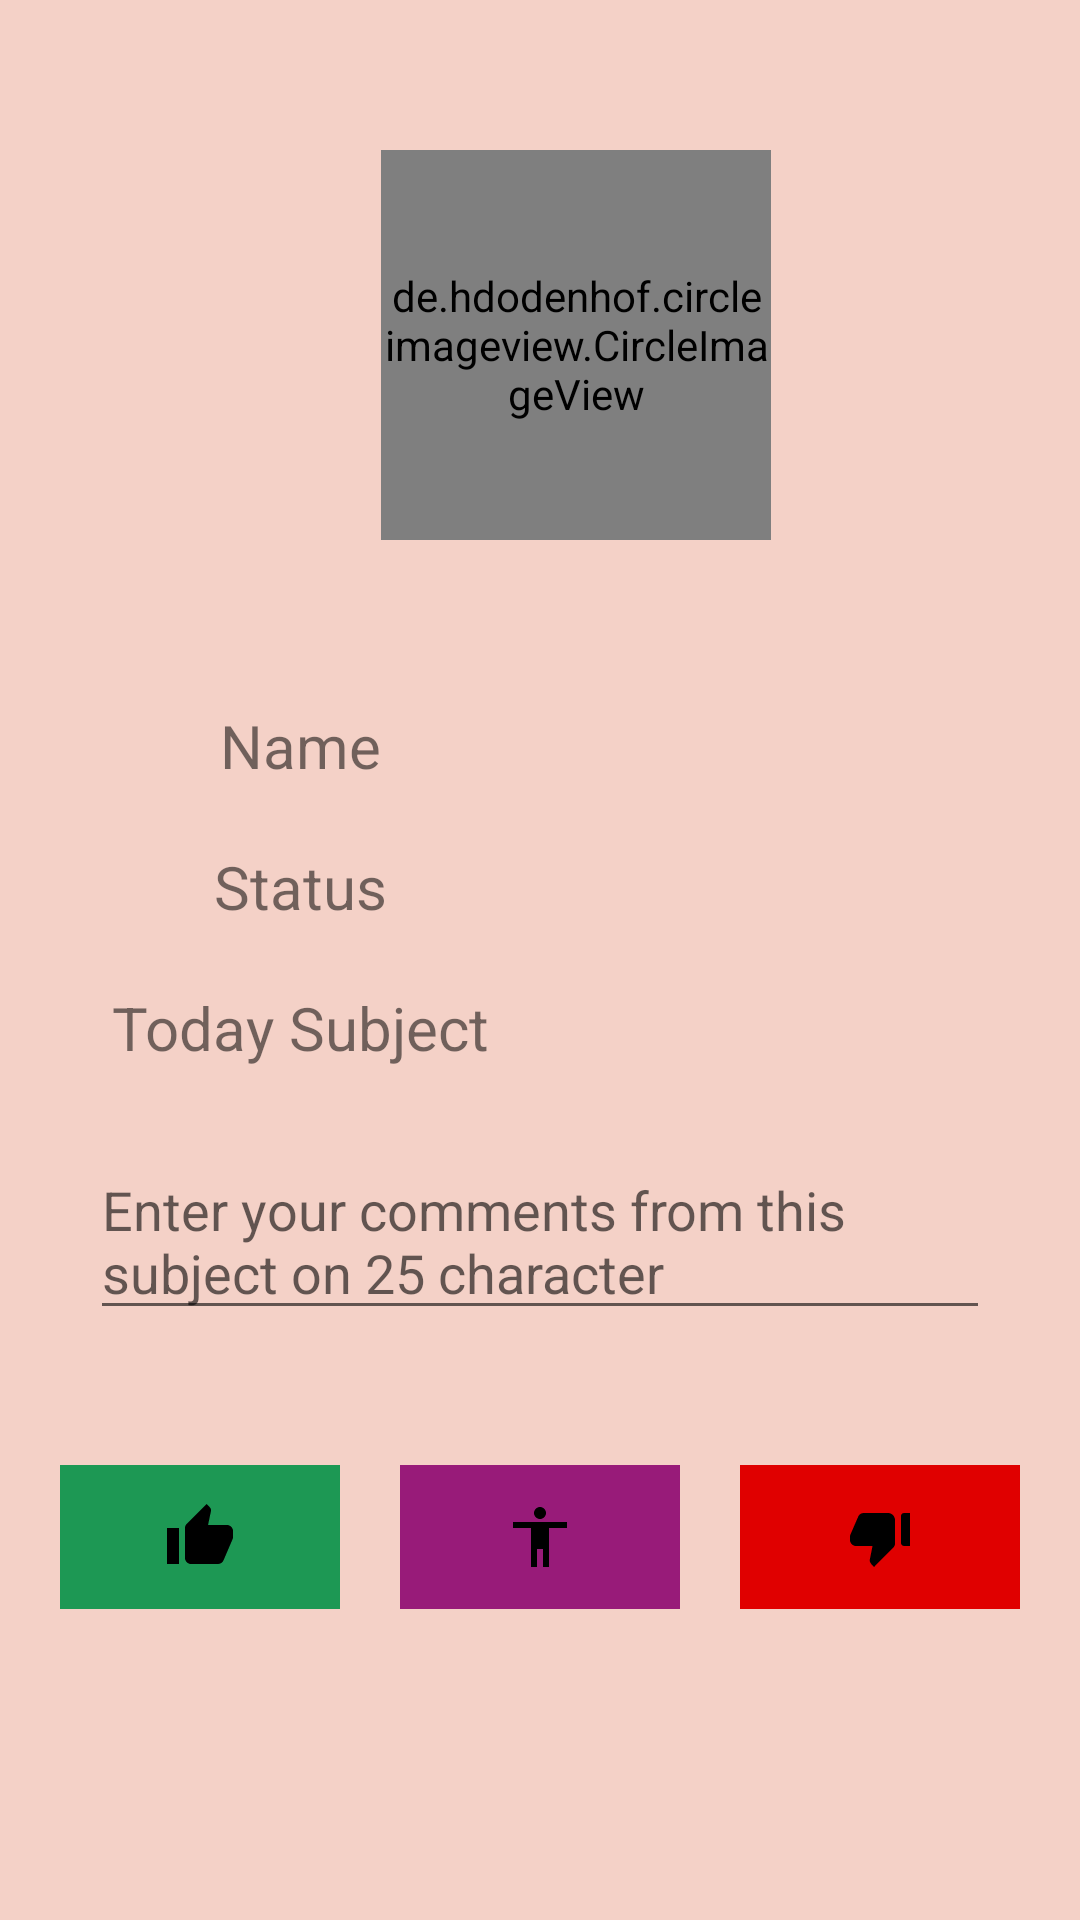

Layout XML and referenced resources for this Android screen:
<!-- AndroidManifest.xml: application theme Theme.VotingPro -->
<!-- res/layout/activity_voting_ballot.xml -->
<?xml version="1.0" encoding="utf-8"?>
<LinearLayout xmlns:android="http://schemas.android.com/apk/res/android"
    xmlns:app="http://schemas.android.com/apk/res-auto"
    xmlns:tools="http://schemas.android.com/tools"
    android:layout_width="match_parent"
    android:layout_height="match_parent"
    android:orientation="vertical"
    android:background="@color/background"
    tools:context=".Activitys.VotingBallotActivity">

    <de.hdodenhof.circleimageview.CircleImageView xmlns:app="http://schemas.android.com/apk/res-auto"
        android:id="@+id/profile_image_VB"
        android:layout_width="130dp"
        android:layout_height="130dp"
        android:layout_gravity="center_horizontal"
        android:layout_marginLeft="12dp"
        android:layout_marginTop="50dp"
        android:layout_marginBottom="15dp"
        android:src="@drawable/ic_launcher_background"
        app:civ_border_color="#FF000000"
        app:civ_border_width="2dp" />

    <LinearLayout
        android:layout_width="match_parent"
        android:layout_height="wrap_content"
        android:layout_marginLeft="20dp"
        android:layout_marginTop="40dp"
        android:layout_marginRight="20dp"
        android:orientation="horizontal">

        <TextView
            android:layout_width="0dp"
            android:layout_height="wrap_content"
            android:layout_weight="1"
            android:gravity="center_horizontal"
            android:text="Name"
            android:textSize="20sp" />

        <TextView
            android:id="@+id/tvName_VB"
            android:layout_width="0dp"
            android:layout_height="wrap_content"
            android:layout_weight="1"
            android:textSize="20sp" />
    </LinearLayout>

    <LinearLayout
        android:layout_width="match_parent"
        android:layout_height="wrap_content"
        android:layout_marginLeft="20dp"
        android:layout_marginTop="20dp"
        android:layout_marginRight="20dp"
        android:orientation="horizontal">

        <TextView
            android:id="@+id/textView4"
            android:layout_width="0dp"
            android:layout_height="wrap_content"
            android:layout_weight="1"
            android:gravity="center_horizontal"
            android:text="Status"
            android:textSize="20sp" />

        <TextView
            android:id="@+id/tvStatus_VB"
            android:layout_width="0dp"
            android:layout_height="wrap_content"
            android:layout_weight="1"
            android:textSize="20sp" />
    </LinearLayout>

    <LinearLayout
        android:layout_width="match_parent"
        android:layout_height="wrap_content"
        android:layout_marginLeft="20dp"
        android:layout_marginTop="20dp"
        android:layout_marginRight="20dp"
        android:orientation="horizontal">

        <TextView
            android:layout_width="0dp"
            android:layout_height="wrap_content"
            android:layout_weight="1"
            android:gravity="center_horizontal"
            android:text="@string/today_subject"
            android:textSize="20sp" />

        <TextView
            android:id="@+id/tvTodaySubject_VB"
            android:layout_width="0dp"
            android:layout_height="wrap_content"
            android:layout_weight="1"
            android:textSize="20sp" />
    </LinearLayout>

    <MultiAutoCompleteTextView
        android:id="@+id/etComments_VB"
        android:layout_width="match_parent"
        android:layout_height="wrap_content"
        android:layout_marginTop="25dp"
        android:layout_marginLeft="30dp"
        android:layout_marginRight="30dp"
        android:layout_marginBottom="25dp"
        android:hint="@string/enter_your_comments_from_this_subject_on_25_character" />

    
    <TextView
        android:id="@+id/tvMsg_VB"
        android:layout_width="wrap_content"
        android:layout_height="wrap_content"
        android:layout_gravity="center_horizontal"
        android:layout_marginTop="30dp"
        android:layout_marginLeft="25dp"
        android:textStyle="bold"
        android:text="The voting of this subject already completed"
        android:textSize="25sp"
        android:visibility="gone" />

    <LinearLayout
        android:layout_width="match_parent"
        android:layout_height="wrap_content"
        android:orientation="horizontal"
        android:layout_margin="10dp"
        android:id="@+id/VotingBallotLayout_VA"

        >

        <ImageButton
            android:id="@+id/btnLike_VB"
            android:layout_width="0dp"
            android:layout_height="48dp"
            android:layout_margin="10dp"
            android:layout_weight="1"
            android:background="#1D9854"
            android:contentDescription="@string/app_name"
            app:srcCompat="@drawable/ic_thumb_up"
            />

        <ImageButton
            android:id="@+id/btnNeutral_VB"
            android:layout_width="0dp"
            android:layout_height="48sp"
            android:layout_margin="10dp"
            android:layout_weight="1"
            android:background="#981B79"
            android:contentDescription="@string/app_name"
            app:srcCompat="@drawable/ic_neutral"/>

        <ImageButton
            android:id="@+id/btnDislike_VB"
            android:layout_width="0dp"
            android:layout_height="48dp"
            android:layout_margin="10dp"
            android:layout_weight="1"
            android:background="#E00000"
            android:contentDescription="@string/voting_pro"
            app:srcCompat="@drawable/ic_thumb_down"
            tools:ignore="UsingOnClickInXml" />
    </LinearLayout>


</LinearLayout>
<!-- resources referenced by this layout -->
<resources>
  <color name="background">#F4D1C7</color>
  <!-- drawable ic_neutral (drawable) -->
  <vector xmlns:android="http://schemas.android.com/apk/res/android"
      android:width="24dp"
      android:height="24dp"
      android:viewportWidth="24"
      android:viewportHeight="24">
    <path
        android:fillColor="@color/black"
        android:pathData="M12,2c1.1,0 2,0.9 2,2s-0.9,2 -2,2 -2,-0.9 -2,-2 0.9,-2 2,-2zM21,9h-6v13h-2v-6h-2v6L9,22L9,9L3,9L3,7h18v2z"/>
  </vector>
  <!-- drawable ic_thumb_down (drawable) -->
  <vector xmlns:android="http://schemas.android.com/apk/res/android"
      android:width="24dp"
      android:height="24dp"
      android:viewportWidth="24"
      android:viewportHeight="24">
    <path
        android:fillColor="@color/black"
        android:pathData="M22,4h-2c-0.55,0 -1,0.45 -1,1v9c0,0.55 0.45,1 1,1h2V4zM2.17,11.12c-0.11,0.25 -0.17,0.52 -0.17,0.8V13c0,1.1 0.9,2 2,2h5.5l-0.92,4.65c-0.05,0.22 -0.02,0.46 0.08,0.66 0.23,0.45 0.52,0.86 0.88,1.22L10,22l6.41,-6.41c0.38,-0.38 0.59,-0.89 0.59,-1.42V6.34C17,5.05 15.95,4 14.66,4h-8.1c-0.71,0 -1.36,0.37 -1.72,0.97l-2.67,6.15z"/>
  </vector>
  <!-- drawable ic_thumb_up (drawable) -->
  <vector xmlns:android="http://schemas.android.com/apk/res/android"
      android:width="24dp"
      android:height="24dp"
      android:viewportWidth="24"
      android:viewportHeight="24">
    <path
        android:fillColor="@color/black"
        android:pathData="M1,21h4L5,9L1,9v12zM23,10c0,-1.1 -0.9,-2 -2,-2h-6.31l0.95,-4.57 0.03,-0.32c0,-0.41 -0.17,-0.79 -0.44,-1.06L14.17,1 7.59,7.59C7.22,7.95 7,8.45 7,9v10c0,1.1 0.9,2 2,2h9c0.83,0 1.54,-0.5 1.84,-1.22l3.02,-7.05c0.09,-0.23 0.14,-0.47 0.14,-0.73v-2z"/>
  </vector>
  <string name="app_name">Voting Pro</string>
  <string name="enter_your_comments_from_this_subject_on_25_character">Enter your comments from this subject on 25 character</string>
  <string name="today_subject">Today Subject</string>
  <string name="voting_pro">Voting Pro</string>
  <style name="Theme.VotingPro" parent="Theme.MaterialComponents.DayNight.DarkActionBar">
          
          <item name="colorPrimary">@color/parsh_orang</item>
          <item name="colorPrimaryVariant">@color/darck_orang</item>
          <item name="colorOnPrimary">@color/white</item>
          
          <item name="colorSecondary">@color/teal_200</item>
          <item name="colorSecondaryVariant">@color/teal_700</item>
          <item name="colorOnSecondary">@color/black</item>
          
          <item name="android:statusBarColor" tools:targetApi="l">?attr/colorPrimaryVariant</item>
          
      </style>
  <color name="black">#FF000000</color>
  <color name="parsh_orang">#FF5722</color>
  <color name="darck_orang">#E64A19</color>
  <color name="white">#FFFFFFFF</color>
  <color name="teal_200">#FF03DAC5</color>
  <color name="teal_700">#FF018786</color>
</resources>
